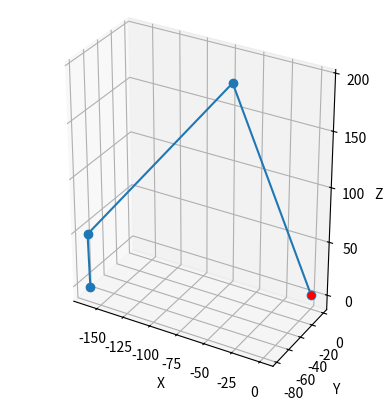

Recreate this plot in Python.
import matplotlib.pyplot as plt
import numpy as np
from matplotlib.animation import FuncAnimation

def ForwardKinematics(theta0, theta1, theta2, theta3):
    p2 = np.array([
        A1 * np.cos(theta1) * np.cos(theta0),
        A1 * np.cos(theta1) * np.sin(theta0),
        A1 * np.sin(theta1)
    ])
    p3 = p2 + np.array([
        A2 * np.cos(theta1 + theta2) * np.cos(theta0),
        A2 * np.cos(theta1 + theta2) * np.sin(theta0),
        A2 * np.sin(theta1 + theta2)
    ])
    p4 = p3 + np.array([
        A3 * np.cos(theta1 + theta2 + theta3) * np.cos(theta0),
        A3 * np.cos(theta1 + theta2 + theta3) * np.sin(theta0),
        A3 * np.sin(theta1 + theta2 + theta3)
    ])
    return np.array([p2, p3, p4])

def InverseKinematics(x, y, z, gripper_angle):
    gripper_angle = np.radians(gripper_angle)

    # Base rotation
    theta0 = np.atan(z / x)
    xa = x / np.cos(theta0)

    # Wrist position
    x3 = xa - A3 * np.cos(gripper_angle)
    y3 = y - A3 * np.sin(gripper_angle)
    d = np.sqrt(x3 ** 2 + y3 ** 2)

    # Elbow pitch
    alpha = np.acos((A1 ** 2 + A2 ** 2 - d ** 2) / (2 * A1 * A2))
    theta2 = np.pi - alpha #180 - alpha

    # Shoulder pitch
    lambda1 = np.atan((A2 * np.sin(theta2)) / (A1 + A2 * np.cos(theta2)))
    beta1 = np.atan(y3 / x3)
    theta1 = lambda1 + beta1

    # Wrist pitch
    theta3 = - theta1 - theta2 + gripper_angle

    return np.array([theta0, theta1, theta2, theta3])

# arm section lengths [mm]
# A0 = 0 // first section is the base and only rotates, hence no length
A1 = 200 # shoulder
A2 = 180 # elbow
A3 = 50 # gripper

# 3d plot animation
angle_range = 90
angle_step = 2
angles = list(range(-angle_range, angle_range + 1, angle_step)) + list(range(angle_range-1, -angle_range - 1, -angle_step))
for i in range(5):
    angle = angles + angles
fig = plt.figure()
ax = fig.add_subplot(111, projection='3d')

for gripper_angle in angles:
    #----InverseKinematics----
    #coordinates
    x = 100
    y = 100
    z = 50
    #gripper_angle = -30 # gripper angle changes
    joint_angles = InverseKinematics(x, y, z, gripper_angle)
    print(np.degrees(joint_angles))

    #----ForwardKinematics----
    positions = ForwardKinematics(*joint_angles)

    points = np.array([
        [0, 0, 0], #base
        positions[0], #Joint 2
        positions[1], #Joint 3
        positions[2] #gripper
    ])

    # Line plotting
    ax.cla()
    ax.scatter(points[0,0], points[0,1], points[0,2], color='red', label='Base')
    ax.plot(points[:,0], points[:,1], points[:,2], marker='o', linestyle='-')
    plt.gca().set_aspect('equal')

    # Graph labels
    ax.set_xlabel("X")
    ax.set_ylabel("Y")
    ax.set_zlabel("Z")

    plt.pause(0.05)

plt.show()
